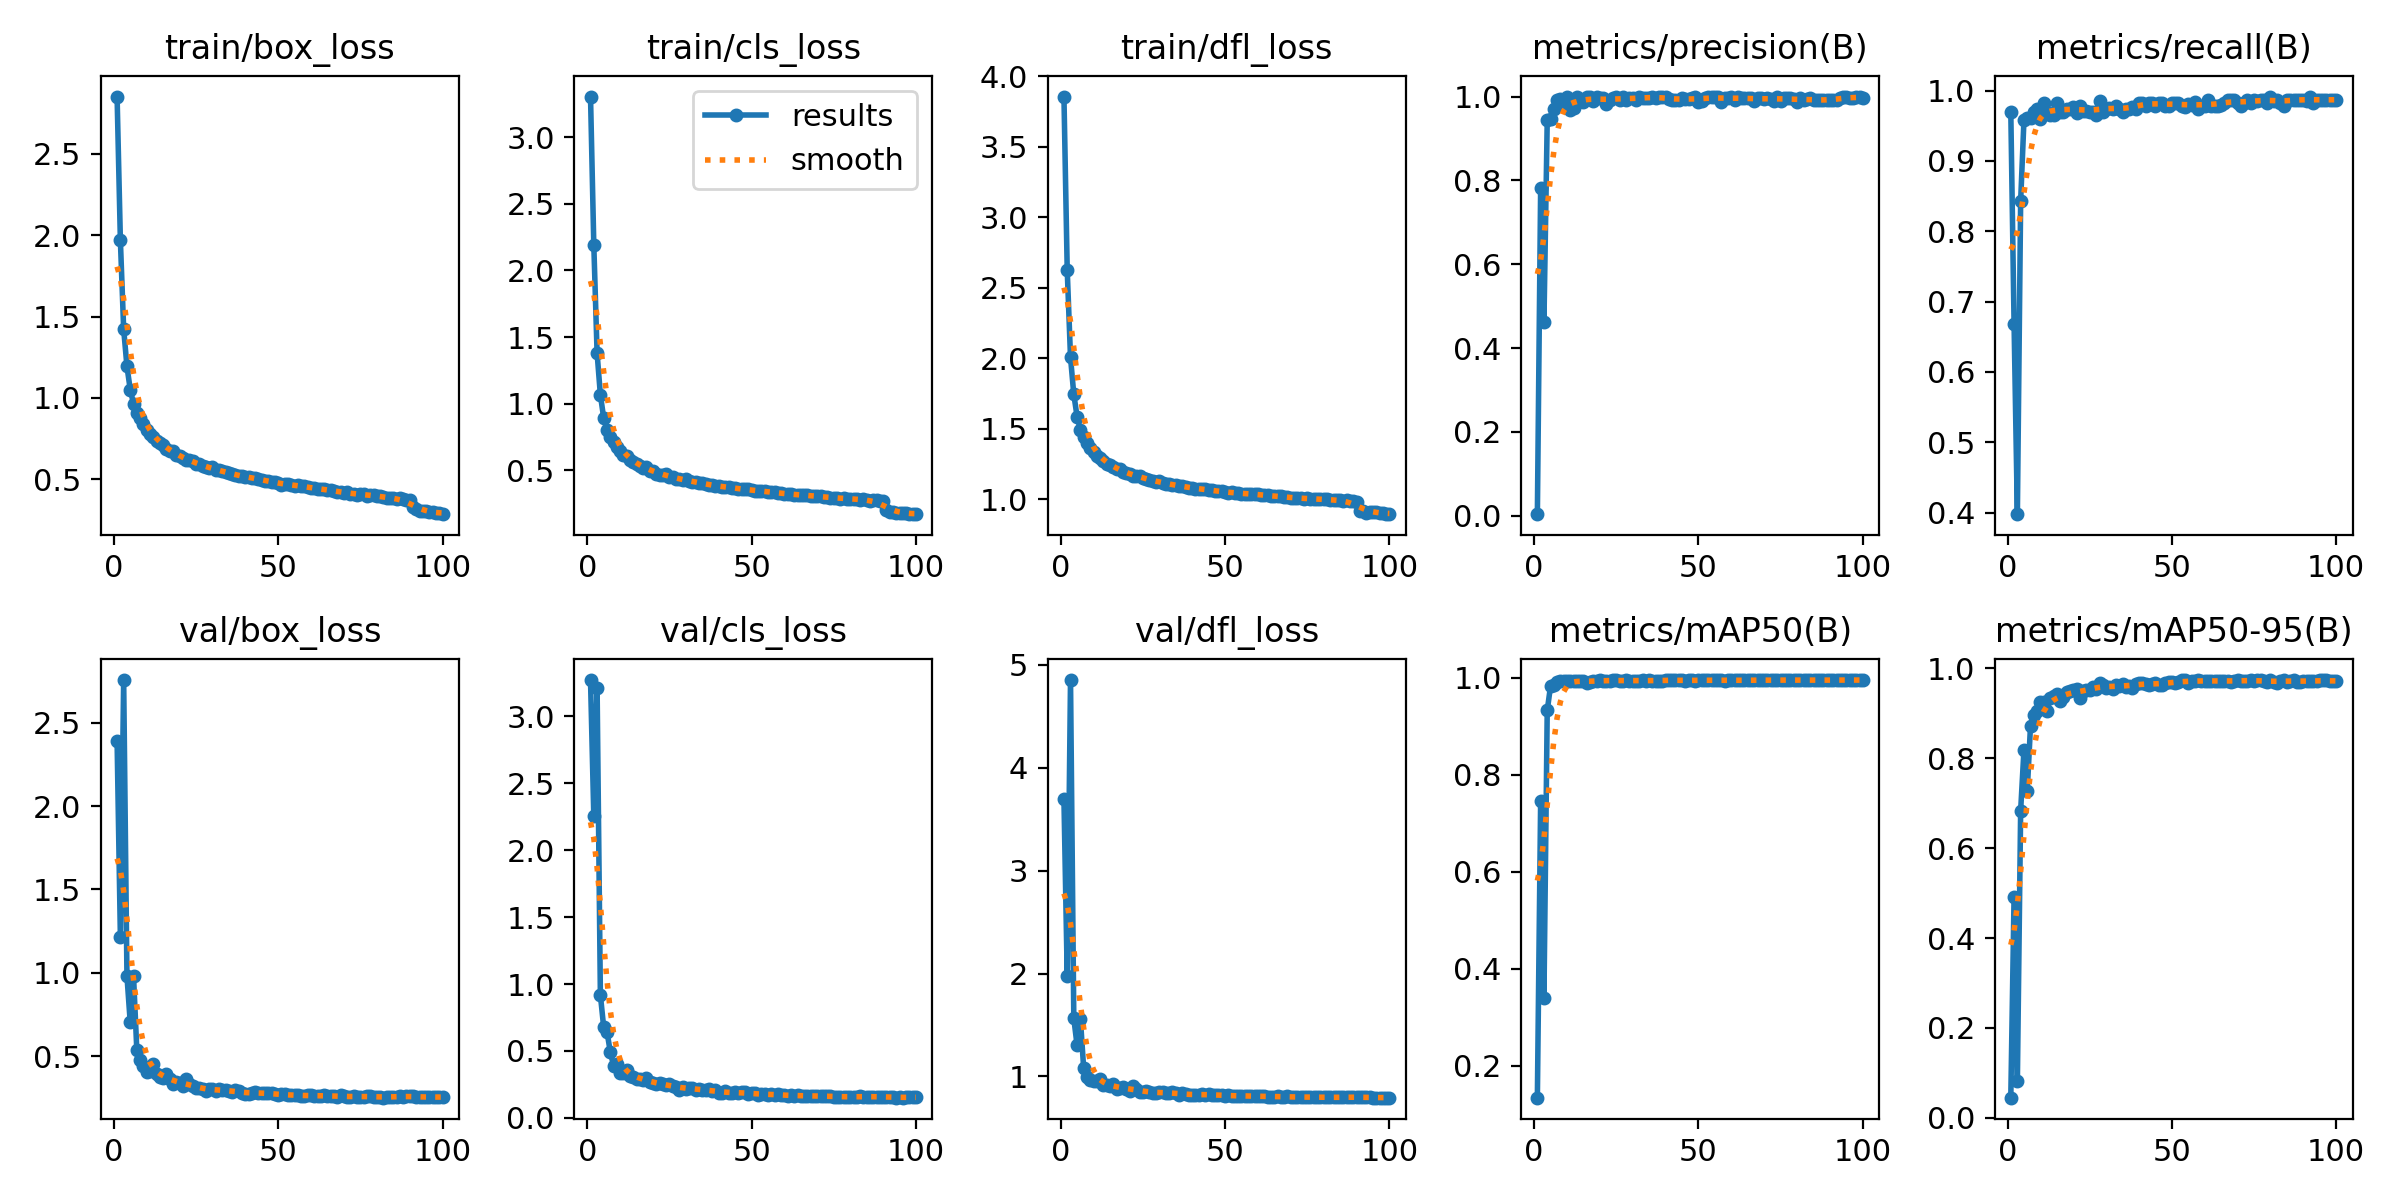

Data behind this chart, as committed beside it:
epoch, time, train/box_loss, train/cls_loss, train/dfl_loss, metrics/precision(B), metrics/recall(B), metrics/mAP50(B), metrics/mAP50-95(B), val/box_loss, val/cls_loss, val/dfl_loss, lr/pg0, lr/pg1, lr/pg2
1, 165.6, 2.852, 3.304, 3.855, 0.00349, 0.9702, 0.1339, 0.04501, 2.39, 3.271, 3.695, 0.0006598, 0.0006598, 0.0006598
2, 234.4, 1.969, 2.191, 2.621, 0.7827, 0.6681, 0.7463, 0.4922, 1.216, 2.252, 1.975, 0.001313, 0.001313, 0.001313
3, 316.4, 1.422, 1.38, 2.004, 0.4618, 0.3979, 0.3392, 0.08186, 2.756, 3.213, 4.852, 0.001954, 0.001954, 0.001954
4, 403, 1.194, 1.066, 1.742, 0.9429, 0.8433, 0.9322, 0.6836, 0.9801, 0.9176, 1.564, 0.001941, 0.001941, 0.001941
5, 519.6, 1.051, 0.8942, 1.585, 0.947, 0.9575, 0.9821, 0.8179, 0.7021, 0.6787, 1.302, 0.001921, 0.001921, 0.001921
6, 593.9, 0.9646, 0.8033, 1.492, 0.9699, 0.9617, 0.9856, 0.7264, 0.9807, 0.6452, 1.561, 0.001901, 0.001901, 0.001901
7, 660.3, 0.9102, 0.7526, 1.437, 0.9912, 0.9609, 0.9908, 0.8726, 0.5361, 0.4949, 1.081, 0.001881, 0.001881, 0.001881
8, 734.3, 0.8793, 0.7161, 1.4, 0.9936, 0.9702, 0.9927, 0.8971, 0.479, 0.3906, 0.9944, 0.001861, 0.001861, 0.001861
9, 800.4, 0.841, 0.6745, 1.363, 0.9818, 0.9745, 0.9921, 0.9056, 0.439, 0.4059, 0.9698, 0.001842, 0.001842, 0.001842
10, 873.3, 0.8049, 0.6425, 1.33, 1, 0.9602, 0.992, 0.9242, 0.4046, 0.3327, 0.9604, 0.001822, 0.001822, 0.001822
11, 947.6, 0.7774, 0.6121, 1.308, 0.9673, 0.983, 0.9939, 0.9241, 0.4096, 0.3356, 0.9589, 0.001802, 0.001802, 0.001802
12, 1015, 0.7618, 0.6076, 1.292, 0.9732, 0.9702, 0.9926, 0.9057, 0.4538, 0.3575, 0.9711, 0.001782, 0.001782, 0.001782
13, 1082, 0.7383, 0.5791, 1.271, 1, 0.9657, 0.9932, 0.9332, 0.3921, 0.3134, 0.9183, 0.001762, 0.001762, 0.001762
14, 1146, 0.724, 0.5628, 1.251, 0.9943, 0.966, 0.9929, 0.9375, 0.3734, 0.3081, 0.9134, 0.001743, 0.001743, 0.001743
15, 1209, 0.7095, 0.5509, 1.239, 0.9865, 0.983, 0.9934, 0.9437, 0.3682, 0.2928, 0.9036, 0.001723, 0.001723, 0.001723
16, 1279, 0.6864, 0.5328, 1.224, 0.998, 0.9702, 0.9893, 0.9279, 0.3944, 0.2903, 0.9255, 0.001703, 0.001703, 0.001703
17, 1357, 0.6728, 0.5155, 1.212, 1, 0.9701, 0.991, 0.9359, 0.3597, 0.2832, 0.8823, 0.001683, 0.001683, 0.001683
18, 1437, 0.6747, 0.523, 1.21, 0.9897, 0.9745, 0.9932, 0.9466, 0.3347, 0.2989, 0.8852, 0.001663, 0.001663, 0.001663
19, 1504, 0.6494, 0.4969, 1.189, 0.9983, 0.9745, 0.9932, 0.9486, 0.3447, 0.2674, 0.8934, 0.001644, 0.001644, 0.001644
20, 1572, 0.6407, 0.4976, 1.186, 0.9957, 0.9772, 0.9943, 0.9518, 0.3367, 0.2591, 0.881, 0.001624, 0.001624, 0.001624
21, 1645, 0.6314, 0.474, 1.175, 0.9956, 0.9684, 0.9935, 0.9547, 0.32, 0.2513, 0.8552, 0.001604, 0.001604, 0.001604
22, 1730, 0.6181, 0.4682, 1.166, 0.9828, 0.9787, 0.9938, 0.9328, 0.3637, 0.2608, 0.9088, 0.001584, 0.001584, 0.001584
23, 1793, 0.6167, 0.4681, 1.163, 0.9913, 0.9706, 0.9938, 0.9504, 0.3327, 0.2523, 0.8759, 0.001564, 0.001564, 0.001564
24, 1849, 0.6157, 0.471, 1.161, 0.9956, 0.9703, 0.9944, 0.9513, 0.3194, 0.2443, 0.8535, 0.001545, 0.001545, 0.001545
25, 1908, 0.5964, 0.4526, 1.151, 0.9988, 0.9702, 0.9941, 0.9518, 0.3062, 0.2515, 0.8455, 0.001525, 0.001525, 0.001525
26, 1970, 0.5944, 0.4518, 1.144, 0.9927, 0.9702, 0.9936, 0.9583, 0.3087, 0.2347, 0.8568, 0.001505, 0.001505, 0.001505
27, 2048, 0.5798, 0.435, 1.135, 0.9981, 0.966, 0.9938, 0.953, 0.3029, 0.2312, 0.8469, 0.001485, 0.001485, 0.001485
28, 2116, 0.5742, 0.4326, 1.128, 0.9914, 0.9858, 0.9941, 0.9682, 0.2914, 0.2082, 0.8381, 0.001465, 0.001465, 0.001465
29, 2227, 0.5672, 0.4257, 1.123, 0.9966, 0.9702, 0.9935, 0.9619, 0.3014, 0.2303, 0.8393, 0.001446, 0.001446, 0.001446
30, 2303, 0.5762, 0.4355, 1.126, 0.9957, 0.9745, 0.9936, 0.9571, 0.3037, 0.2183, 0.8459, 0.001426, 0.001426, 0.001426
31, 2371, 0.5568, 0.4183, 1.113, 0.9913, 0.9751, 0.9937, 0.959, 0.2884, 0.2232, 0.8449, 0.001406, 0.001406, 0.001406
32, 2471, 0.5551, 0.4152, 1.11, 1, 0.9736, 0.9933, 0.9549, 0.3017, 0.2204, 0.8442, 0.001386, 0.001386, 0.001386
33, 2533, 0.5487, 0.413, 1.108, 0.9974, 0.9787, 0.9941, 0.9624, 0.2945, 0.2109, 0.8422, 0.001366, 0.001366, 0.001366
34, 2604, 0.5456, 0.4076, 1.098, 0.9965, 0.9745, 0.9939, 0.9599, 0.2993, 0.2149, 0.8464, 0.001347, 0.001347, 0.001347
35, 2657, 0.5389, 0.4058, 1.101, 0.9969, 0.9702, 0.9941, 0.9641, 0.2919, 0.2084, 0.8375, 0.001327, 0.001327, 0.001327
36, 2712, 0.5324, 0.3969, 1.093, 1, 0.9735, 0.9932, 0.9583, 0.2822, 0.2056, 0.8219, 0.001307, 0.001307, 0.001307
37, 2770, 0.529, 0.3913, 1.09, 0.9958, 0.9745, 0.9933, 0.9607, 0.2961, 0.2135, 0.838, 0.001287, 0.001287, 0.001287
38, 2830, 0.5195, 0.3868, 1.084, 1, 0.9766, 0.9939, 0.9572, 0.2914, 0.2007, 0.8279, 0.001267, 0.001267, 0.001267
39, 2893, 0.5188, 0.3809, 1.082, 1, 0.9734, 0.9935, 0.965, 0.2772, 0.2094, 0.8222, 0.001248, 0.001248, 0.001248
40, 2964, 0.5154, 0.3798, 1.079, 0.998, 0.983, 0.9946, 0.9674, 0.2713, 0.1852, 0.8173, 0.001228, 0.001228, 0.001228
41, 3024, 0.5128, 0.3784, 1.075, 0.9948, 0.983, 0.9948, 0.9678, 0.2727, 0.1828, 0.8184, 0.001208, 0.001208, 0.001208
42, 3093, 0.5063, 0.3755, 1.071, 0.9906, 0.9787, 0.9941, 0.9646, 0.2788, 0.1988, 0.8233, 0.001188, 0.001188, 0.001188
43, 3161, 0.509, 0.3771, 1.072, 0.992, 0.983, 0.9948, 0.9628, 0.287, 0.1848, 0.8325, 0.001168, 0.001168, 0.001168
44, 3223, 0.5025, 0.3692, 1.07, 0.9911, 0.983, 0.9947, 0.9659, 0.2799, 0.1878, 0.825, 0.001149, 0.001149, 0.001149
45, 3292, 0.4985, 0.3642, 1.063, 0.9966, 0.9787, 0.9947, 0.9678, 0.278, 0.1904, 0.8253, 0.001129, 0.001129, 0.001129
46, 3369, 0.4912, 0.3599, 1.062, 0.9933, 0.983, 0.9933, 0.9625, 0.2759, 0.1887, 0.8207, 0.001109, 0.001109, 0.001109
47, 3432, 0.4868, 0.3594, 1.056, 0.9948, 0.983, 0.9942, 0.9628, 0.2795, 0.1898, 0.8241, 0.001089, 0.001089, 0.001089
48, 3486, 0.4809, 0.357, 1.055, 0.9957, 0.9783, 0.9946, 0.9663, 0.278, 0.1908, 0.8198, 0.001069, 0.001069, 0.001069
49, 3549, 0.486, 0.3564, 1.055, 1, 0.9775, 0.994, 0.9684, 0.2697, 0.1806, 0.8156, 0.00105, 0.00105, 0.00105
50, 3608, 0.4765, 0.3536, 1.053, 0.9861, 0.983, 0.9943, 0.9705, 0.2676, 0.1823, 0.8135, 0.00103, 0.00103, 0.00103
51, 3666, 0.4671, 0.3453, 1.041, 0.9901, 0.983, 0.9944, 0.9674, 0.2698, 0.183, 0.8174, 0.00101, 0.00101, 0.00101
52, 3734, 0.4708, 0.3457, 1.046, 0.9957, 0.982, 0.9943, 0.9693, 0.2701, 0.1737, 0.8139, 0.0009902, 0.0009902, 0.0009902
53, 3807, 0.4708, 0.3459, 1.045, 1, 0.9777, 0.9947, 0.973, 0.2652, 0.1756, 0.8073, 0.0009704, 0.0009704, 0.0009704
54, 3893, 0.4659, 0.3442, 1.042, 1, 0.977, 0.9945, 0.9732, 0.2653, 0.1771, 0.8125, 0.0009506, 0.0009506, 0.0009506
55, 3992, 0.4581, 0.336, 1.038, 1, 0.9811, 0.9948, 0.9666, 0.2655, 0.1723, 0.8088, 0.0009308, 0.0009308, 0.0009308
56, 4078, 0.4631, 0.3342, 1.038, 1, 0.9794, 0.9948, 0.9726, 0.2661, 0.1808, 0.8145, 0.000911, 0.000911, 0.000911
57, 4147, 0.4603, 0.3355, 1.037, 0.9872, 0.9843, 0.9945, 0.971, 0.2607, 0.1719, 0.8094, 0.0008912, 0.0008912, 0.0008912
58, 4217, 0.4561, 0.3329, 1.036, 0.9967, 0.9745, 0.9939, 0.9729, 0.2634, 0.1786, 0.8123, 0.0008714, 0.0008714, 0.0008714
59, 4282, 0.4511, 0.3281, 1.036, 0.9969, 0.9787, 0.9947, 0.9715, 0.2654, 0.1673, 0.8089, 0.0008516, 0.0008516, 0.0008516
60, 4375, 0.4477, 0.3235, 1.033, 0.998, 0.9787, 0.9941, 0.9725, 0.2641, 0.1712, 0.8093, 0.0008318, 0.0008318, 0.0008318
... 40 more rows
